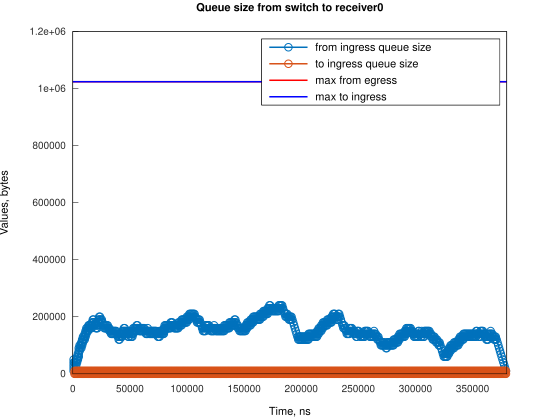

Source data for this figure (header and first rows):
Time, from_ingress_queue_size, to_ingress_queue_size
746.1, 10000, nan
747.1, 20000, nan
748.1, 30000, nan
749.1, 40000, nan
751.1, 50000, nan
1491, 40000, 0
2236, 30000, 0
2243, 40000, 0
2981, 30000, 0
2986, 40000, 0
2987, 50000, 0
3726, 40000, 0
3732, 50000, 0
3737, 60000, 0
4471, 50000, 0
4477, 60000, 0
4478, 70000, 0
5216, 60000, 0
5219, 70000, 0
5223, 80000, 0
5233, 90000, 0
5961, 80000, 0
5966, 90000, 0
5976, 100000, 0
6707, 90000, 0
6722, 100000, 0
7452, 90000, 0
7458, 100000, 0
7470, 110000, 0
8197, 100000, 0
8203, 110000, 0
8204, 120000, 0
8942, 110000, 0
8947, 120000, 0
8948, 130000, 0
9687, 120000, 0
9693, 130000, 0
10432, 120000, 0
10437, 130000, 0
10438, 140000, 0
11177, 130000, 0
11178, 140000, 0
11182, 150000, 0
11922, 140000, 0
11923, 150000, 0
11927, 160000, 0
12667, 150000, 0
12672, 160000, 0
13412, 150000, 0
13413, 160000, 0
13825, 170000, 0
14157, 160000, 0
14161, 170000, 0
14902, 160000, 0
14908, 170000, 0
15647, 160000, 0
15653, 170000, 0
16392, 160000, 0
16396, 170000, 0
16812, 180000, 0
... 958 more rows
